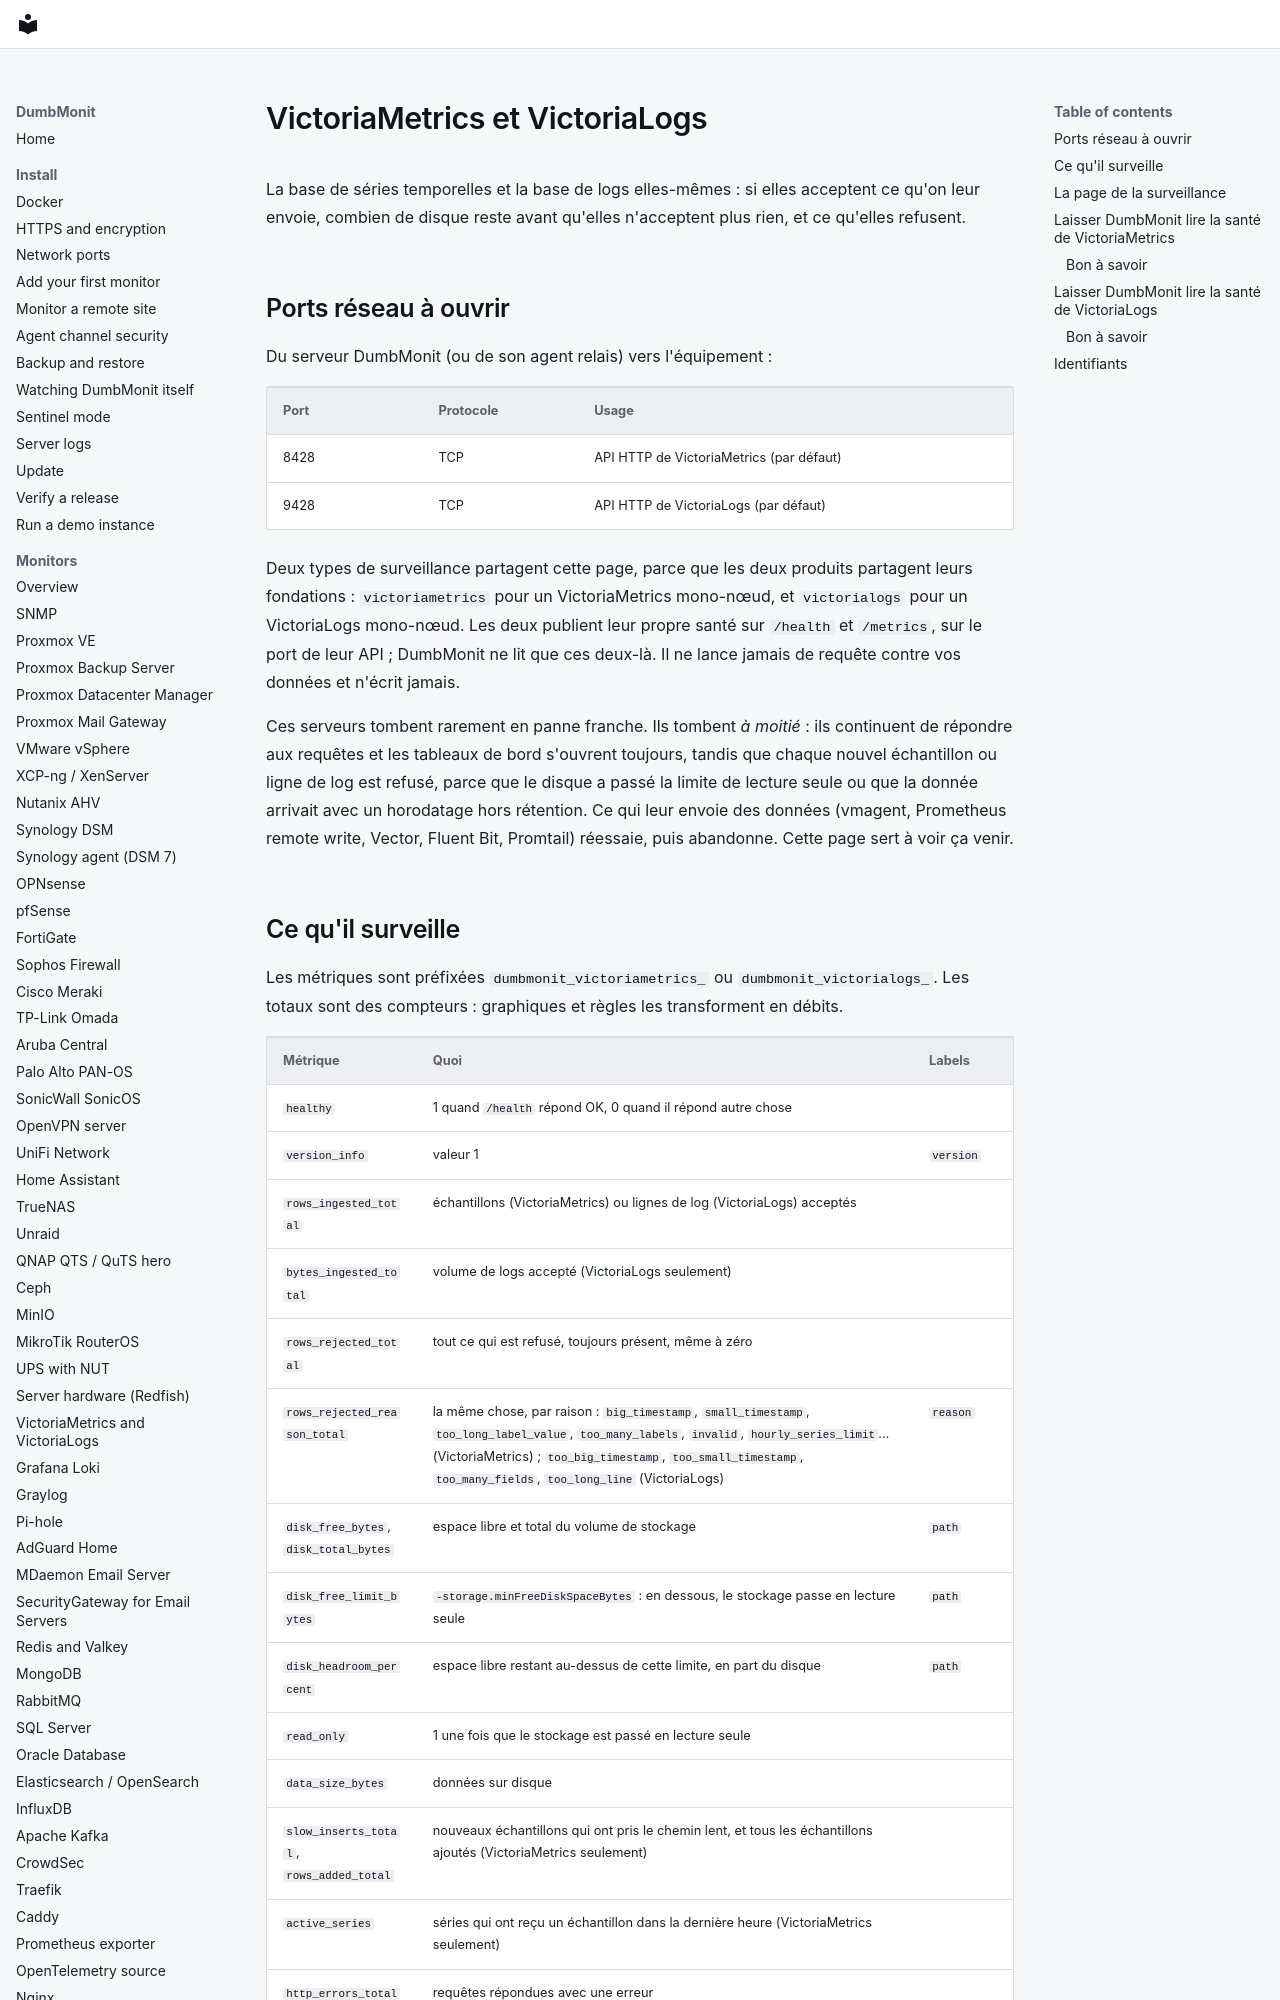

repository: laupernoe/dumbmonit · page: devices/victoriametrics.fr/index.html · generator: mkdocs

# VictoriaMetrics et VictoriaLogs

La base de séries temporelles et la base de logs elles-mêmes : si elles
acceptent ce qu'on leur envoie, combien de disque reste avant qu'elles
n'acceptent plus rien, et ce qu'elles refusent.

## Ports réseau à ouvrir

Du serveur DumbMonit (ou de son agent relais) vers l'équipement :

| Port | Protocole | Usage |
|---|---|---|
| 8428 | TCP | API HTTP de VictoriaMetrics (par défaut) |
| 9428 | TCP | API HTTP de VictoriaLogs (par défaut) |

Deux types de surveillance partagent cette page, parce que les deux produits
partagent leurs fondations : `victoriametrics` pour un VictoriaMetrics
mono-nœud, et `victorialogs` pour un VictoriaLogs mono-nœud. Les deux
publient leur propre santé sur `/health` et `/metrics`, sur le port de leur
API ; DumbMonit ne lit que ces deux-là. Il ne lance jamais de requête contre
vos données et n'écrit jamais.

Ces serveurs tombent rarement en panne franche. Ils tombent *à moitié* : ils
continuent de répondre aux requêtes et les tableaux de bord s'ouvrent
toujours, tandis que chaque nouvel échantillon ou ligne de log est refusé,
parce que le disque a passé la limite de lecture seule ou que la donnée
arrivait avec un horodatage hors rétention. Ce qui leur envoie des données
(vmagent, Prometheus remote write, Vector, Fluent Bit, Promtail) réessaie,
puis abandonne. Cette page sert à voir ça venir.
